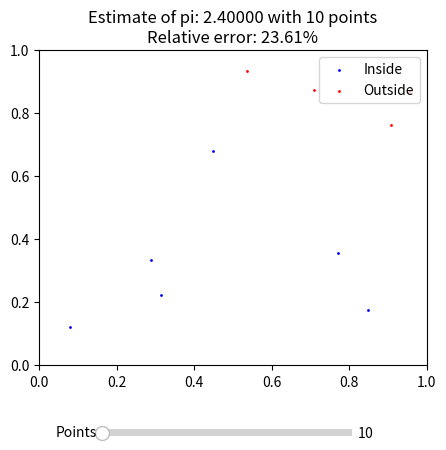

The script that saved this image:
import numpy as np
import matplotlib.pyplot as plt
from matplotlib.widgets import Slider

def generate_points(n_points: int) -> tuple[np.ndarray, np.ndarray]:
    """
    Generate random points within the unit square.
    - param n_points: Number of random points to generate
    - return: Tuple of arrays (x, y) with random points
    """
    x = np.random.rand(n_points)
    y = np.random.rand(n_points)
    return x, y

def classify_points(x: np.ndarray, y: np.ndarray) -> tuple[np.ndarray, np.ndarray]:
    """
    Return boolean arrays of points inside and outside the circle.
    - param x: Array of x coordinates
    - param y: Array of y coordinates
    - return: Tuple of boolean arrays (inside, outside)
    """
    inside = x**2 + y**2 <= 1
    outside = np.logical_not(inside)
    return inside, outside

def calculate_pi(inside: np.ndarray) -> float:
    """
    Calculate the estimation of pi using Monte Carlo method.
    - param inside: Boolean array indicating points inside the circle
    """
    return 4 * np.sum(inside) / len(inside)

def relative_error(estimated_pi: float) -> float:
    """
    - param estimated_pi: Estimated value of pi
    - return: Relative error compared to numpy's pi in %
    """
    return abs(np.pi - estimated_pi) / np.pi * 100

def update_plot(value: float, ax: plt.Axes) -> None:
    """
    Function that updates the plot according to the slider value.
    - param value: Number of random points to use for the estimation
    - param ax: Matplotlib Axes object to update the plot on
    """
    n_points = int(value)
    x, y = generate_points(n_points)
    inside, outside = classify_points(x, y)
    pi_estimate = calculate_pi(inside)
    error = relative_error(pi_estimate)

    ax.clear()
    # plot points (x,y) of position where the array inside is True
    ax.scatter(x[inside], y[inside], color='blue', s=1, label='Inside')
    # plot points (x,y) of position where the array outside is True
    ax.scatter(x[outside], y[outside], color='red', s=1, label='Outside')
    
    ax.set_title(f'Estimate of pi: {pi_estimate:.5f} with {n_points} points'
                 f'\nRelative error: {error:.2f}%')
    
    ax.set_xlim(0,1)
    ax.set_ylim(0,1)
    ax.legend()
    # position
    ax.legend(loc='upper right')
    plt.draw()

def main():
    """Main configuration for the plot and slider."""
    fig, ax = plt.subplots(figsize=(5,5))
    plt.subplots_adjust(bottom=0.25)
    # Position of the slider
    ax_slider = plt.axes([0.25, 0.1, 0.5, 0.03])
    slider = Slider(ax_slider, 'Points', 10, 50000, valinit=10, valstep=100)
    
    slider.on_changed(lambda val: update_plot(val, ax))
    update_plot(slider.val, ax)
    
    plt.show()

if __name__ == "__main__":
    main()

